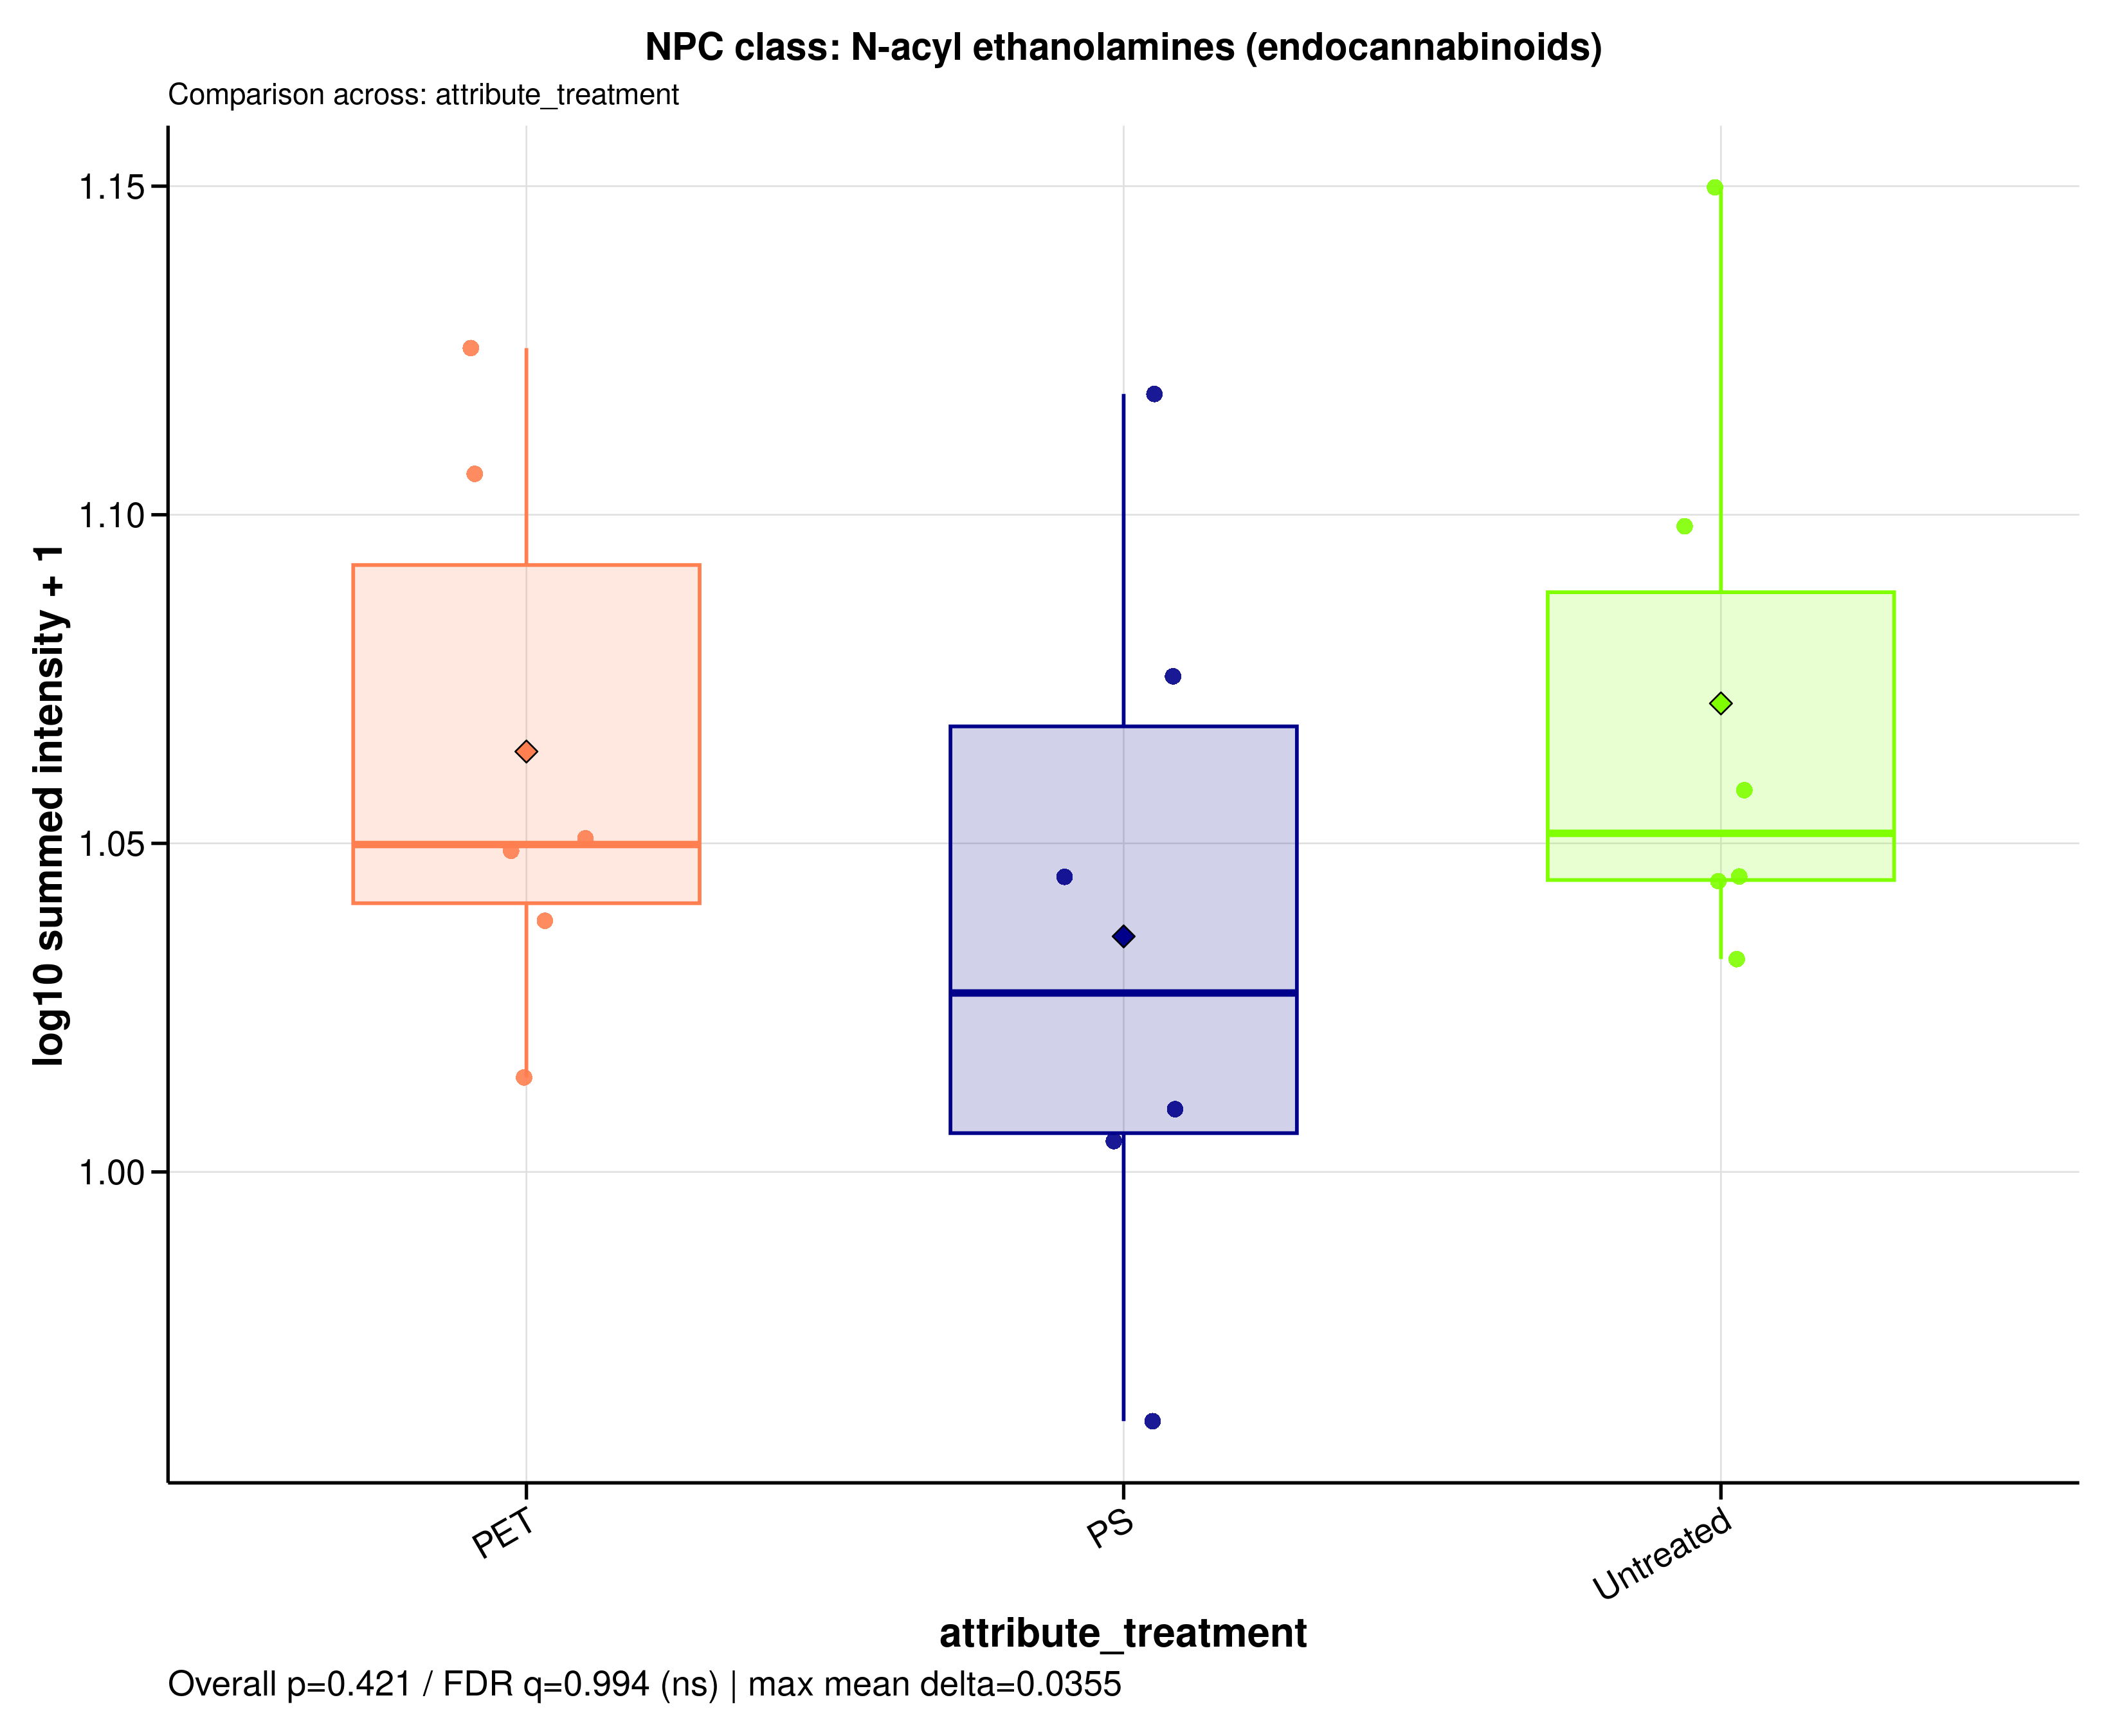

Source data for this figure (header and first rows):
sample_id	group	data_source	npc_level	npc_term	npc_label	npc_plot_label	npc_pathway	npc_superclass	npc_class	n_features	summed_intensity	plot_intensity	npc_overall_test	npc_overall_p_value	npc_overall_q_value	npc_overall_significance	npc_max_mean_difference	npc_max_median_difference
A549_110626_PET100	PET	filtered	class	N-acyl ethanolamines (endocannabinoids)	NPC class: N-acyl ethanolamines (endocan…	N-acyl ethanolamines (endocannabinoids)	Fatty acids	Fatty amides	N-acyl ethanolamines (endocannabinoids)	29	11.77	1.106	kruskal_wallis	0.4208	0.9942	ns	0.03545	0.0243
A549_110626_PS100	PS	filtered	class	N-acyl ethanolamines (endocannabinoids)	NPC class: N-acyl ethanolamines (endocan…	N-acyl ethanolamines (endocannabinoids)	Fatty acids	Fatty amides	N-acyl ethanolamines (endocannabinoids)	29	10.09	1.045	kruskal_wallis	0.4208	0.9942	ns	0.03545	0.0243
A549_110626_untreated	Untreated	filtered	class	N-acyl ethanolamines (endocannabinoids)	NPC class: N-acyl ethanolamines (endocan…	N-acyl ethanolamines (endocannabinoids)	Fatty acids	Fatty amides	N-acyl ethanolamines (endocannabinoids)	29	13.12	1.15	kruskal_wallis	0.4208	0.9942	ns	0.03545	0.0243
A549_180626_PET100	PET	filtered	class	N-acyl ethanolamines (endocannabinoids)	NPC class: N-acyl ethanolamines (endocan…	N-acyl ethanolamines (endocannabinoids)	Fatty acids	Fatty amides	N-acyl ethanolamines (endocannabinoids)	29	12.35	1.125	kruskal_wallis	0.4208	0.9942	ns	0.03545	0.0243
A549_180626_PS100	PS	filtered	class	N-acyl ethanolamines (endocannabinoids)	NPC class: N-acyl ethanolamines (endocan…	N-acyl ethanolamines (endocannabinoids)	Fatty acids	Fatty amides	N-acyl ethanolamines (endocannabinoids)	29	10.9	1.075	kruskal_wallis	0.4208	0.9942	ns	0.03545	0.0243
A549_180626_untreated	Untreated	filtered	class	N-acyl ethanolamines (endocannabinoids)	NPC class: N-acyl ethanolamines (endocan…	N-acyl ethanolamines (endocannabinoids)	Fatty acids	Fatty amides	N-acyl ethanolamines (endocannabinoids)	29	10.09	1.045	kruskal_wallis	0.4208	0.9942	ns	0.03545	0.0243
A549_210626_PET100	PET	filtered	class	N-acyl ethanolamines (endocannabinoids)	NPC class: N-acyl ethanolamines (endocan…	N-acyl ethanolamines (endocannabinoids)	Fatty acids	Fatty amides	N-acyl ethanolamines (endocannabinoids)	29	10.24	1.051	kruskal_wallis	0.4208	0.9942	ns	0.03545	0.0243
A549_210626_PS100	PS	filtered	class	N-acyl ethanolamines (endocannabinoids)	NPC class: N-acyl ethanolamines (endocan…	N-acyl ethanolamines (endocannabinoids)	Fatty acids	Fatty amides	N-acyl ethanolamines (endocannabinoids)	29	8.164	0.9621	kruskal_wallis	0.4208	0.9942	ns	0.03545	0.0243
A549_210626_untreated	Untreated	filtered	class	N-acyl ethanolamines (endocannabinoids)	NPC class: N-acyl ethanolamines (endocan…	N-acyl ethanolamines (endocannabinoids)	Fatty acids	Fatty amides	N-acyl ethanolamines (endocannabinoids)	29	10.07	1.044	kruskal_wallis	0.4208	0.9942	ns	0.03545	0.0243
MDM_160526_PET100	PET	filtered	class	N-acyl ethanolamines (endocannabinoids)	NPC class: N-acyl ethanolamines (endocan…	N-acyl ethanolamines (endocannabinoids)	Fatty acids	Fatty amides	N-acyl ethanolamines (endocannabinoids)	29	9.337	1.014	kruskal_wallis	0.4208	0.9942	ns	0.03545	0.0243
MDM_160526_PS100	PS	filtered	class	N-acyl ethanolamines (endocannabinoids)	NPC class: N-acyl ethanolamines (endocan…	N-acyl ethanolamines (endocannabinoids)	Fatty acids	Fatty amides	N-acyl ethanolamines (endocannabinoids)	29	12.13	1.118	kruskal_wallis	0.4208	0.9942	ns	0.03545	0.0243
MDM_160526_untreated	Untreated	filtered	class	N-acyl ethanolamines (endocannabinoids)	NPC class: N-acyl ethanolamines (endocan…	N-acyl ethanolamines (endocannabinoids)	Fatty acids	Fatty amides	N-acyl ethanolamines (endocannabinoids)	29	10.43	1.058	kruskal_wallis	0.4208	0.9942	ns	0.03545	0.0243
MDM_A_190626_PET100	PET	filtered	class	N-acyl ethanolamines (endocannabinoids)	NPC class: N-acyl ethanolamines (endocan…	N-acyl ethanolamines (endocannabinoids)	Fatty acids	Fatty amides	N-acyl ethanolamines (endocannabinoids)	29	10.19	1.049	kruskal_wallis	0.4208	0.9942	ns	0.03545	0.0243
MDM_A_190626_PS100	PS	filtered	class	N-acyl ethanolamines (endocannabinoids)	NPC class: N-acyl ethanolamines (endocan…	N-acyl ethanolamines (endocannabinoids)	Fatty acids	Fatty amides	N-acyl ethanolamines (endocannabinoids)	29	9.222	1.01	kruskal_wallis	0.4208	0.9942	ns	0.03545	0.0243
MDM_A_190626_untreated	Untreated	filtered	class	N-acyl ethanolamines (endocannabinoids)	NPC class: N-acyl ethanolamines (endocan…	N-acyl ethanolamines (endocannabinoids)	Fatty acids	Fatty amides	N-acyl ethanolamines (endocannabinoids)	29	9.774	1.032	kruskal_wallis	0.4208	0.9942	ns	0.03545	0.0243
MDM_B_190626_PET100	PET	filtered	class	N-acyl ethanolamines (endocannabinoids)	NPC class: N-acyl ethanolamines (endocan…	N-acyl ethanolamines (endocannabinoids)	Fatty acids	Fatty amides	N-acyl ethanolamines (endocannabinoids)	29	9.92	1.038	kruskal_wallis	0.4208	0.9942	ns	0.03545	0.0243
MDM_B_190626_PS100	PS	filtered	class	N-acyl ethanolamines (endocannabinoids)	NPC class: N-acyl ethanolamines (endocan…	N-acyl ethanolamines (endocannabinoids)	Fatty acids	Fatty amides	N-acyl ethanolamines (endocannabinoids)	29	9.109	1.005	kruskal_wallis	0.4208	0.9942	ns	0.03545	0.0243
MDM_B_190626_untreated	Untreated	filtered	class	N-acyl ethanolamines (endocannabinoids)	NPC class: N-acyl ethanolamines (endocan…	N-acyl ethanolamines (endocannabinoids)	Fatty acids	Fatty amides	N-acyl ethanolamines (endocannabinoids)	29	11.54	1.098	kruskal_wallis	0.4208	0.9942	ns	0.03545	0.0243
